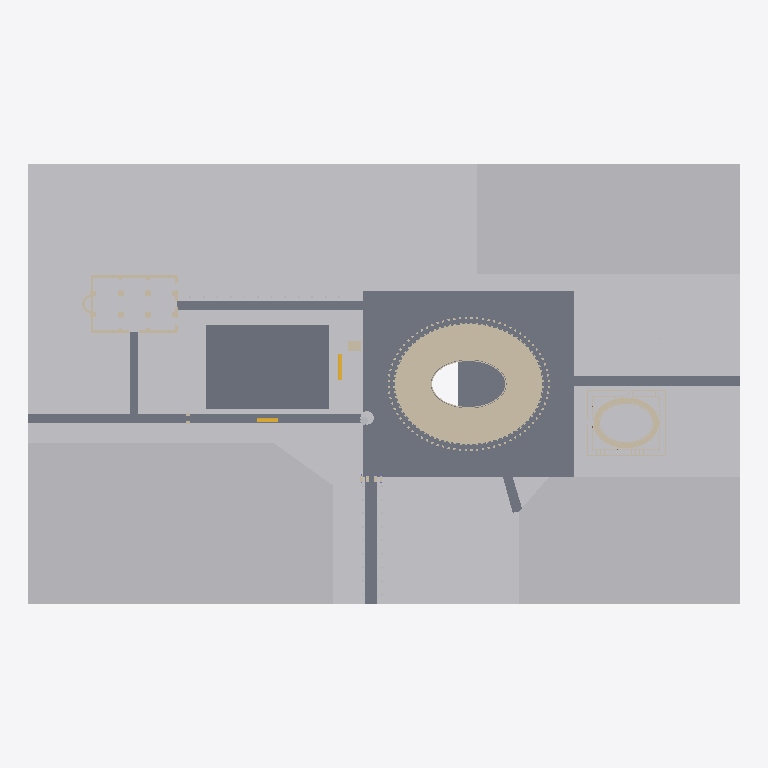
Plan cut of the same IFC building model at storey 'Valley floor / Colosseum tier 1' (level 0.00 m, cut at 1.40 m), seen from above with north up, elements coloured by IFC class: 95 walls (beige), 20 slabs (grey), 8 other elements (light grey), 2 stairs (yellow). Cut surfaces are drawn darker.
Extent 840.0 m × 520.0 m × 62.1 m (x, y, z). Storeys (6): Hypogeum and tunnels at -6.50 m; Valley floor / Colosseum tier 1 at 0.00 m; Velia platform (Temple of Venus and Roma) at 5.00 m; Colosseum tier 2 at 10.50 m; Colosseum tier 3 at 22.35 m; Colosseum attic at 33.95 m. Elements (1160): 709 IfcWall, 208 IfcColumn, 94 IfcGeographicElement, 74 IfcSlab, 57 IfcDoor, 8 IfcRoof, 6 IfcWindow, 2 IfcBuildingElementProxy, 2 IfcStair.

HEADER;
FILE_DESCRIPTION(('ViewDefinition[DesignTransferView]'),'2;1');
FILE_NAME('/dev/null','2026-09-27T10:32:14-05:00',(''),(''),'IfcOpenShell 0.8.5','IfcOpenShell 0.8.5','Nobody');
FILE_SCHEMA(('IFC4'));
ENDSEC;
DATA;
#1=IFCPROJECT('1YPQLnh9r1JwbprnwKZVhK',$,'Rome — the Colosseum valley, c. 320 AD',$,$,$,$,(#10),#5);
#12=IFCSITE('0V1I$qWL17cfsbJjqHoGOs',$,'Site',$,$,#23,$,$,$,$,$,$,$,$);
#13=IFCBUILDING('3UOKBvqDX7mukvKOSKcvom',$,'Rome — the Colosseum valley, c. 320 AD','Colosseum and its surroundings: Meta Sudans, Colossus, Arch of Constantine, Ludus Magnus, Via Sacra, Temple of Venus and Roma, Arch of Titus, Basilica of Maxentius. Prebuilt NoCoast demo; site positio',$,#28,$,$,$,$,$,$);
#29=IFCBUILDINGSTOREY('0x8EDfQYL8QQGium1JkXQi',$,'Hypogeum and tunnels','HY',$,#43,$,$,$,-6.5);
#44=IFCBUILDINGSTOREY('2E_lec9Ab4U9GXtXdSY4YV',$,'Valley floor / Colosseum tier 1','G',$,#57,$,$,$,0.0);
#58=IFCBUILDINGSTOREY('2qTtCSWCz0rBvZYowA1kIX',$,'Velia platform (Temple of Venus and Roma)','VR',$,#71,$,$,$,5.0);
#72=IFCBUILDINGSTOREY('0elqfRuYz8YR4AL3lnS7VP',$,'Colosseum tier 2','T2',$,#85,$,$,$,10.5);
#86=IFCBUILDINGSTOREY('39LDfdq290a9DtjrJCFN$T',$,'Colosseum tier 3','T3',$,#99,$,$,$,22.35);
#100=IFCBUILDINGSTOREY('3H9lE3lHXDfPScF345ml55',$,'Colosseum attic','T4',$,#113,$,$,$,33.95);
#1920=IFCGEOGRAPHICELEMENT('2jmyZYWqrFlfLRxY4rJeDu',$,'Lawn',$,$,#1941,#1935,'GR-0',.TERRAIN.);
#2020=IFCGEOGRAPHICELEMENT('174_dlh7LDRwA$C9_ViYNt',$,'Palatine Hill (terrace 1)',$,$,#2041,#2035,'HILL-PALATINE-0',.TERRAIN.);
#1945=IFCGEOGRAPHICELEMENT('2_bxQ6J$bFlxNpT1_7iiRj',$,'Lawn',$,$,#1966,#1960,'GR-1',.TERRAIN.);
#2170=IFCGEOGRAPHICELEMENT('2uHIt4PC5ESwP1KkOP_E3X',$,'Oppian Hill (terrace 1)',$,$,#2191,#2185,'HILL-OPPIAN-0',.TERRAIN.);
#2095=IFCGEOGRAPHICELEMENT('0B22e7wHD2$9XBbkSgzYU9',$,'Caelian Hill (terrace 1)',$,$,#2116,#2110,'HILL-CAELIAN-0',.TERRAIN.);
#1995=IFCGEOGRAPHICELEMENT('117zZI_P1EXgMOfMBWYgrF',$,'Lawn',$,$,#2016,#2010,'GR-3',.TERRAIN.);
#1970=IFCGEOGRAPHICELEMENT('0veMwxjPbEjO9Nyu4Aa7f5',$,'Lawn',$,$,#1991,#1985,'GR-2',.TERRAIN.);
#1819=IFCSLAB('2GkeotaJj1X9jco5fC3P7n',$,'Temple of Venus and Roma platform',$,$,#1840,#1834,'VR-PODIUM',.FLOOR.);
#1694=IFCSLAB('20eJHiy8n5YfEXzquoR373',$,'Travertine piazza',$,$,#1715,#1709,'GR-PIAZZA--11',.FLOOR.);
#1669=IFCSLAB('0LxydlTQ92zQREii$GOy$6',$,'Travertine piazza',$,$,#1690,#1684,'GR-PIAZZA-11',.FLOOR.);
#1744=IFCSLAB('15z6sE5_zAfutnj_dJmEMo',$,'Travertine piazza',$,$,#1765,#1759,'GR-PIAZZA-1-1',.FLOOR.);
#1719=IFCSLAB('2W5WPrxxn5Tff9l3pNJg_M',$,'Travertine piazza',$,$,#1740,#1734,'GR-PIAZZA--1-1',.FLOOR.);
#2245=IFCSLAB('1uAJI1Ug16Bx8Mhv2MEme0',$,'Via Sacra (to the Forum)',$,$,#2266,#2260,'RD-SACRA',.FLOOR.);
#1417=IFCSLAB('10SjU09nvCj8gPBnPdXIQ3',$,'Arena floor (cut away to show the hypogeum)',$,$,#1439,#1432,'COL-ARENA',.FLOOR.);
#2320=IFCSLAB('3NBi0GoPb6OgFuNLBswzt5',$,'Road to the Basilica of Maxentius',$,$,#2341,#2335,'RD-BASILICA',.FLOOR.);
#2295=IFCSLAB('3eMviOx8j0tRts_hZColxr',$,'Via Labicana',$,$,#2316,#2310,'RD-LABICANA',.FLOOR.);
#2270=IFCSLAB('0Rm73XZXPEwPdnGCSMSKLW',$,'Via Triumphalis (to the Circus Maximus)',$,$,#2291,#2285,'RD-TRIUMPH',.FLOOR.);
#2345=IFCSLAB('0$q8Zi6RH6D8elt8l80$mW',$,'Clivus from the Via Sacra to the Basilica',$,$,#2366,#2360,'RD-CLIVUS',.FLOOR.);
#2370=IFCSLAB('3Fz0_nzW175hnNeJuUas38',$,'Clivus Scauri (to the Caelian)',$,$,#2391,#2385,'RD-CAELIAN',.FLOOR.);
#1469=IFCSLAB('31b7vdi5HABeZbmC91KiZ4',$,'Colosseum footprint 1/8',$,$,#1490,#1484,'GR-COL-0',.FLOOR.);
#1644=IFCSLAB('2duFCfnEvBhwzjwngGqHco',$,'Colosseum footprint 8/8',$,$,#1665,#1659,'GR-COL-7',.FLOOR.);
#1544=IFCSLAB('0cTnYhNN5AtRzSAFC0mQWT',$,'Colosseum footprint 4/8',$,$,#1565,#1559,'GR-COL-3',.FLOOR.);
#1569=IFCSLAB('3TGU9pX5D4IQgn4L7FWIRS',$,'Colosseum footprint 5/8',$,$,#1590,#1584,'GR-COL-4',.FLOOR.);
#1519=IFCSLAB('3i0ZqLJCz2zRlZ6QHmD_Wq',$,'Colosseum footprint 3/8',$,$,#1540,#1534,'GR-COL-2',.FLOOR.);
#1594=IFCSLAB('0NeAg2pqzA7wrxNjucnTMX',$,'Colosseum footprint 6/8',$,$,#1615,#1609,'GR-COL-5',.FLOOR.);
#1619=IFCSLAB('0c$XC_3ZrCP8tpz5ojy84v',$,'Colosseum footprint 7/8',$,$,#1640,#1634,'GR-COL-6',.FLOOR.);
#1494=IFCSLAB('2tVdSZeAXCpxp_iuZibPzL',$,'Colosseum footprint 2/8',$,$,#1515,#1509,'GR-COL-1',.FLOOR.);
#28548=IFCWALL('0NWck0S9v6l8nwTKWbwDjv',$,'Colosseum seating band 14 2/4',$,$,#28634,#28628,'COL-CAV13-1',$);
#28639=IFCWALL('2HbgsYBcH9_h5VpOE9Ah1D',$,'Colosseum seating band 14 3/4',$,$,#28725,#28719,'COL-CAV13-2',$);
#28457=IFCWALL('2M28xEGLT3EvI2nnAqLgUJ',$,'Colosseum seating band 14 1/4',$,$,#28543,#28537,'COL-CAV13-0',$);
#28730=IFCWALL('2Delgc3BzEaekpGLDYhRNF',$,'Colosseum seating band 14 4/4',$,$,#28816,#28810,'COL-CAV13-3',$);
#33036=IFCWALL('1GjlNk9BjBNft6nZuz44op',$,'Basilica outer N wall',$,$,#33061,#33055,'BM-OUT-n0',$);
#27729=IFCWALL('0u1U771vrEzelMKO67whmw',$,'Colosseum seating band 12 1/4',$,$,#27815,#27809,'COL-CAV11-0',$);
#28002=IFCWALL('3ql4hPO9L79gJk5L6Hi$88',$,'Colosseum seating band 12 4/4',$,$,#28088,#28082,'COL-CAV11-3',$);
#27820=IFCWALL('2JSOGn1_LEgPv0jG9oy6I5',$,'Colosseum seating band 12 2/4',$,$,#27906,#27900,'COL-CAV11-1',$);
#27911=IFCWALL('1Ygu$AGpHDxxfLXnB4CoKm',$,'Colosseum seating band 12 3/4',$,$,#27997,#27991,'COL-CAV11-2',$);
#28184=IFCWALL('2TwVRBUGz3feiiRmfIQmHf',$,'Colosseum seating band 13 2/4',$,$,#28270,#28264,'COL-CAV12-1',$);
#28275=IFCWALL('05hLImrAL3qPJkXqphhvVE',$,'Colosseum seating band 13 3/4',$,$,#28361,#28355,'COL-CAV12-2',$);
#28093=IFCWALL('1p9PHGbpH3997RM4ocN5Hp',$,'Colosseum seating band 13 1/4',$,$,#28179,#28173,'COL-CAV12-0',$);
#28366=IFCWALL('1ElU$ZquDByhjExVE5W9P3',$,'Colosseum seating band 13 4/4',$,$,#28452,#28446,'COL-CAV12-3',$);
#27456=IFCWALL('3hZaAhT8T4mOzlZE7CjGWc',$,'Colosseum seating band 11 2/4',$,$,#27542,#27536,'COL-CAV10-1',$);
#27547=IFCWALL('2GB_dC8ejDWOILfuWKIw8z',$,'Colosseum seating band 11 3/4',$,$,#27633,#27627,'COL-CAV10-2',$);
#27365=IFCWALL('1F9YX8Pn5CXgy6bKfmbofM',$,'Colosseum seating band 11 1/4',$,$,#27451,#27445,'COL-CAV10-0',$);
#27638=IFCWALL('3JKNfGjS51o8IeFHWnApAy',$,'Colosseum seating band 11 4/4',$,$,#27724,#27718,'COL-CAV10-3',$);
#27001=IFCWALL('2F1tQwvx10tOx58hvEwuEM',$,'Colosseum seating band 10 1/4',$,$,#27087,#27081,'COL-CAV09-0',$);
#27274=IFCWALL('3X45TiSQT7TQhzS3848BDL',$,'Colosseum seating band 10 4/4',$,$,#27360,#27354,'COL-CAV09-3',$);
#27092=IFCWALL('0Y84uoRL9Ftgq5_yRE2k8U',$,'Colosseum seating band 10 2/4',$,$,#27178,#27172,'COL-CAV09-1',$);
#27183=IFCWALL('18pexK$w5Cf8CclnV$l9iv',$,'Colosseum seating band 10 3/4',$,$,#27269,#27263,'COL-CAV09-2',$);
#26728=IFCWALL('3tNsc7DeP6muQ2ARm_YQse',$,'Colosseum seating band 9 2/4',$,$,#26814,#26808,'COL-CAV08-1',$);
#26819=IFCWALL('3Mj9RcfJj17B7BSZqCIB6_',$,'Colosseum seating band 9 3/4',$,$,#26905,#26899,'COL-CAV08-2',$);
#26637=IFCWALL('3n1DEqy5H5H9zht2hDrkQY',$,'Colosseum seating band 9 1/4',$,$,#26723,#26717,'COL-CAV08-0',$);
#26910=IFCWALL('25TQl6q81ClR54mGL357_o',$,'Colosseum seating band 9 4/4',$,$,#26996,#26990,'COL-CAV08-3',$);
#26273=IFCWALL('1Z$30Tg4bEvwcZomoYTOCF',$,'Colosseum seating band 8 1/4',$,$,#26359,#26353,'COL-CAV07-0',$);
#26364=IFCWALL('2QSGouyvb8o8xsvwNeEqAn',$,'Colosseum seating band 8 2/4',$,$,#26450,#26444,'COL-CAV07-1',$);
#26455=IFCWALL('03anbXTUHCvAmpCiNvs$mM',$,'Colosseum seating band 8 3/4',$,$,#26541,#26535,'COL-CAV07-2',$);
#26546=IFCWALL('1MJZXKfQ906f2VUl6ReUMP',$,'Colosseum seating band 8 4/4',$,$,#26632,#26626,'COL-CAV07-3',$);
#25909=IFCWALL('3khRpZJq59QxaNcdsbpOwr',$,'Colosseum seating band 7 1/4',$,$,#25995,#25989,'COL-CAV06-0',$);
#26000=IFCWALL('3gai_4qIXA58XwA6Yj0YA3',$,'Colosseum seating band 7 2/4',$,$,#26086,#26080,'COL-CAV06-1',$);
#26091=IFCWALL('1LiwDLNtT7ffuQ6ImZxdh8',$,'Colosseum seating band 7 3/4',$,$,#26177,#26171,'COL-CAV06-2',$);
#26182=IFCWALL('2Rm8TuzG5BY8Lfa4jjZBqr',$,'Colosseum seating band 7 4/4',$,$,#26268,#26262,'COL-CAV06-3',$);
#25636=IFCWALL('3AFNDdeI59ywJIOYcGlkfC',$,'Colosseum seating band 6 2/4',$,$,#25722,#25716,'COL-CAV05-1',$);
#25727=IFCWALL('00LjMG_Mr5fhjbN$V3Q$DE',$,'Colosseum seating band 6 3/4',$,$,#25813,#25807,'COL-CAV05-2',$);
#25545=IFCWALL('0J3EERu9fCpRmpPbKdNATu',$,'Colosseum seating band 6 1/4',$,$,#25631,#25625,'COL-CAV05-0',$);
#25818=IFCWALL('2lLgQvysb84hXlQrPXncMM',$,'Colosseum seating band 6 4/4',$,$,#25904,#25898,'COL-CAV05-3',$);
#25272=IFCWALL('0TfYh5_253pxq8tE1JrkoT',$,'Colosseum seating band 5 2/4',$,$,#25358,#25352,'COL-CAV04-1',$);
#25363=IFCWALL('1cGV$M3Xr1i8vSfSvx54Tk',$,'Colosseum seating band 5 3/4',$,$,#25449,#25443,'COL-CAV04-2',$);
#25181=IFCWALL('2X8H6yhebBXg_K4iaCFHDW',$,'Colosseum seating band 5 1/4',$,$,#25267,#25261,'COL-CAV04-0',$);
#25454=IFCWALL('3NzN25HhvA2wBwgtR3pHQ0',$,'Colosseum seating band 5 4/4',$,$,#25540,#25534,'COL-CAV04-3',$);
#24908=IFCWALL('0ExCZqkU1DHewhJBPLFstI',$,'Colosseum seating band 4 2/4',$,$,#24994,#24988,'COL-CAV03-1',$);
#24999=IFCWALL('1j_oATBnr2_90CO4UypoIF',$,'Colosseum seating band 4 3/4',$,$,#25085,#25079,'COL-CAV03-2',$);
#24544=IFCWALL('2rrEmXRPT1OwY6LENhYSYY',$,'Colosseum seating band 3 2/4',$,$,#24630,#24624,'COL-CAV02-1',$);
#24635=IFCWALL('3k9nrIAcT2Af1AwKAZGwEv',$,'Colosseum seating band 3 3/4',$,$,#24721,#24715,'COL-CAV02-2',$);
#24817=IFCWALL('18tx3m9o9BeP30PUri685W',$,'Colosseum seating band 4 1/4',$,$,#24903,#24897,'COL-CAV03-0',$);
#25090=IFCWALL('04_fdqokj7Vu$06zuIrTdh',$,'Colosseum seating band 4 4/4',$,$,#25176,#25170,'COL-CAV03-3',$);
#24453=IFCWALL('36cgd3u3L29hrvHrpGKbwX',$,'Colosseum seating band 3 1/4',$,$,#24539,#24533,'COL-CAV02-0',$);
#24726=IFCWALL('3IXpyBStn73flgz0yPSaqw',$,'Colosseum seating band 3 4/4',$,$,#24812,#24806,'COL-CAV02-3',$);
#47426=IFCBUILDINGELEMENTPROXY('2CWUwYEAD6EQ0tNvXDL31B',$,'Meta Sudans (monumental fountain)',$,'Fountain',#47449,#47436,'META-SUDANS',.USERDEFINED.);
#24180=IFCWALL('0Im6rOxPLAvQVDfOZFqczc',$,'Colosseum seating band 2 2/4',$,$,#24266,#24260,'COL-CAV01-1',$);
#24271=IFCWALL('39oAubyFPAPQIPHja4$$kR',$,'Colosseum seating band 2 3/4',$,$,#24357,#24351,'COL-CAV01-2',$);
#23725=IFCWALL('2OSGm1BkD51u04VZod2ZiW',$,'Colosseum seating band 1 1/4',$,$,#23811,#23805,'COL-CAV00-0',$);
#23998=IFCWALL('2up0QhWePEphkH$f4xUB$v',$,'Colosseum seating band 1 4/4',$,$,#24084,#24078,'COL-CAV00-3',$);
#24089=IFCWALL('2Rf_f1qdT1P99OAzaJB3Kj',$,'Colosseum seating band 2 1/4',$,$,#24175,#24169,'COL-CAV01-0',$);
#24362=IFCWALL('1MBE_$8Lb5OBcHJHpfd$Dh',$,'Colosseum seating band 2 4/4',$,$,#24448,#24442,'COL-CAV01-3',$);
#23816=IFCWALL('1Xo_c4CPDEMOK6$G0zEvx7',$,'Colosseum seating band 1 2/4',$,$,#23902,#23896,'COL-CAV00-1',$);
#23907=IFCWALL('3m0MKgI111n8WskcaUDIGM',$,'Colosseum seating band 1 3/4',$,$,#23993,#23987,'COL-CAV00-2',$);
#29486=IFCWALL('2Dyb7zvHLB9R47vd9PNTNk',$,'Colossus pedestal',$,$,#29511,#29505,'COLOSSUS-BASE',$);
#32886=IFCWALL('0js9SeqnnA08W0GP8ix28X',$,'Basilica outer S wall',$,$,#32911,#32905,'BM-OUT-s1',$);
#32856=IFCWALL('1zYBi6OGD3ThAEXLS8cJrd',$,'Basilica outer S wall',$,$,#32881,#32875,'BM-OUT-s0',$);
#33066=IFCWALL('1u4xaXgtXDnxOEfvPOiT4M',$,'Basilica outer W wall',$,$,#33091,#33085,'BM-OUT-w0',$);
#47056=IFCSTAIR('1j6LwzKVv98fnjn_pceK9C',$,'Temple platform stairs (east, facing the Colosseum)',$,$,#47139,#47133,'VR-STAIR-E',.STRAIGHT_RUN_STAIR.);
#47145=IFCSTAIR('3Jvlsvt0H6WfYdQz1p$MM7',$,'Temple platform stairs (from the Via Sacra)',$,$,#47228,#47222,'VR-STAIR-S',.STRAIGHT_RUN_STAIR.);
#29756=IFCWALL('0riiWp0TTAghgtBrpPr3RP',$,'Ludus Magnus outer S wall',$,$,#29781,#29775,'LM-OUT-s0',$);
#31964=IFCWALL('0EwhcnhA58CeWToDwnk$XP',$,'Ludus Magnus seating band 3 1/4',$,$,#32038,#32032,'LM-CAV2-0',$);
#32201=IFCWALL('3ACfMGiVPCSOgk0VUAKte3',$,'Ludus Magnus seating band 3 4/4',$,$,#32275,#32269,'LM-CAV2-3',$);
#32122=IFCWALL('1SkmWF_11EAxYpZcl3ewiK',$,'Ludus Magnus seating band 3 3/4',$,$,#32196,#32190,'LM-CAV2-2',$);
#31411=IFCWALL('0vzcdbDNDFEOXrB$fu0sPo',$,'Ludus Magnus seating band 1 2/4',$,$,#31485,#31479,'LM-CAV0-1',$);
#31490=IFCWALL('1oBJ7gpQ57QgnaH$7V61LM',$,'Ludus Magnus seating band 1 3/4',$,$,#31564,#31558,'LM-CAV0-2',$);
#31648=IFCWALL('3UwHqqkeT7nhf1sKpnGhdy',$,'Ludus Magnus seating band 2 1/4',$,$,#31722,#31716,'LM-CAV1-0',$);
#32043=IFCWALL('0lU7_AuMbD$AWfTzCKwlrU',$,'Ludus Magnus seating band 3 2/4',$,$,#32117,#32111,'LM-CAV2-1',$);
#31727=IFCWALL('22hoYBLaX26xFer8Ohh$20',$,'Ludus Magnus seating band 2 2/4',$,$,#31801,#31795,'LM-CAV1-1',$);
#31885=IFCWALL('0PJj8x_9558vscQUW_nQJ7',$,'Ludus Magnus seating band 2 4/4',$,$,#31959,#31953,'LM-CAV1-3',$);
#31806=IFCWALL('1ZmrsSqgX1avW7ze211tkM',$,'Ludus Magnus seating band 2 3/4',$,$,#31880,#31874,'LM-CAV1-2',$);
#31332=IFCWALL('1x2JcvM7H7JQG0j7$k8Onh',$,'Ludus Magnus seating band 1 1/4',$,$,#31406,#31400,'LM-CAV0-0',$);
#31569=IFCWALL('32sbKz$4HE0uI9xwkSH4Oq',$,'Ludus Magnus seating band 1 4/4',$,$,#31643,#31637,'LM-CAV0-3',$);
#29786=IFCWALL('2liMo2s553Yxuepr9SZQXd',$,'Ludus Magnus outer E wall',$,$,#29811,#29805,'LM-OUT-e0',$);
#33096=IFCWALL('1JObteGRj778JRGTKprlsW',$,'Basilica west apse',$,$,#33154,#33148,'BM-APSE-W',$);
#29936=IFCWALL('2Fxc3o98DDsAtzlM2Md_G7',$,'Ludus Magnus courtyard S wall',$,$,#29961,#29955,'LM-IN-s0',$);
#23392=IFCWALL('3ivMzWBXH8yv9yggh4fL$Q',$,'Arena podium wall 2/4',$,$,#23498,#23492,'COL-POD-1',$);
#23503=IFCWALL('09RsnkHrz71OQvxP2cBF$7',$,'Arena podium wall 3/4',$,$,#23609,#23603,'COL-POD-2',$);
#23280=IFCWALL('05bkRkIJ5FqgYEzS4Mjnvj',$,'Arena podium wall 1/4',$,$,#23387,#23380,'COL-POD-0',$);
#23614=IFCWALL('32FMV9xX1ALRb0YW5ZLI_o',$,'Arena podium wall 4/4',$,$,#23720,#23714,'COL-POD-3',$);
#29966=IFCWALL('0yuSv7yPH9iggvp$gsA2gP',$,'Ludus Magnus courtyard E wall',$,$,#29991,#29985,'LM-IN-e0',$);
#29846=IFCWALL('1zcY5aUUvC_Qfu_o4kdbgk',$,'Ludus Magnus outer N wall',$,$,#29871,#29865,'LM-OUT-n1',$);
#29816=IFCWALL('0D3g2VAVvCFxQq$6b5vLWe',$,'Ludus Magnus outer N wall',$,$,#29841,#29835,'LM-OUT-n0',$);
#31095=IFCWALL('23i7PbrePEVxx_VmumhMdQ',$,'Ludus Magnus arena podium 2/4',$,$,#31169,#31163,'LM-POD-1',$);
#32946=IFCWALL('21gtR7XIn3NBrhpBHHbOmE',$,'Basilica outer E wall',$,$,#32971,#32965,'BM-OUT-e1',$);
#32976=IFCWALL('0VmQ$xbyf5yRtUSuxeOP5$',$,'Basilica outer E wall',$,$,#33001,#32995,'BM-OUT-e2',$);
#31016=IFCWALL('3oQ1uwJdHFBumOnpy_pRRK',$,'Ludus Magnus arena podium 1/4',$,$,#31090,#31084,'LM-POD-0',$);
#31253=IFCWALL('1zhVpBFcnEeR2vpmqDWEII',$,'Ludus Magnus arena podium 4/4',$,$,#31327,#31321,'LM-POD-3',$);
#31174=IFCWALL('3mx1KQpQb6m9fu5X9qJn56',$,'Ludus Magnus arena podium 3/4',$,$,#31248,#31242,'LM-POD-2',$);
#29906=IFCWALL('2ZLBxGmCvARAORwtfciLKZ',$,'Ludus Magnus outer W wall',$,$,#29931,#29925,'LM-OUT-w1',$);
#33219=IFCWALL('1jw6$pNnX1L8IF12W7oIwF',$,'Basilica nave pier',$,$,#33244,#33238,'BM-PIER-S2',$);
#33189=IFCWALL('1ekobw0arCmBagAMmi$quG',$,'Basilica nave pier',$,$,#33214,#33208,'BM-PIER-S1',$);
#33339=IFCWALL('2Zhif8d8X8YeV_w3jU_pnU',$,'Basilica nave pier',$,$,#33364,#33358,'BM-PIER-N1',$);
#33369=IFCWALL('27Y_Nu02zDQeJC5iVT0FNQ',$,'Basilica nave pier',$,$,#33394,#33388,'BM-PIER-N2',$);
ENDSEC;
